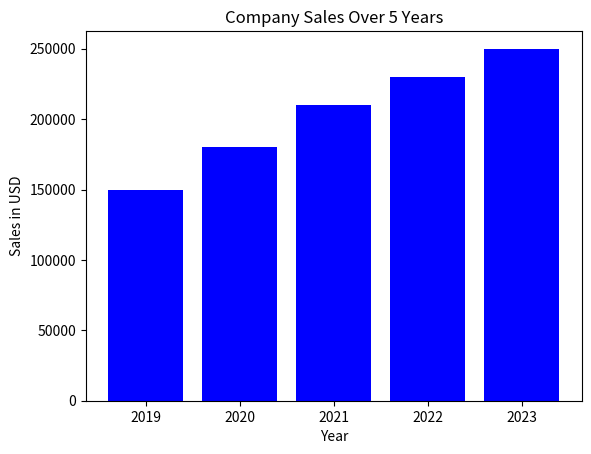

Reproduce this figure in Python.
import matplotlib.pyplot as plt

# Sample data for sales over 5 years
years = [2019, 2020, 2021, 2022, 2023]
sales = [150000, 180000, 210000, 230000, 250000]

# Create a bar chart
plt.bar(years, sales, color='blue')

# Adding title and labels
plt.title('Company Sales Over 5 Years')
plt.xlabel('Year')
plt.ylabel('Sales in USD')

# Display the chart
plt.show()
